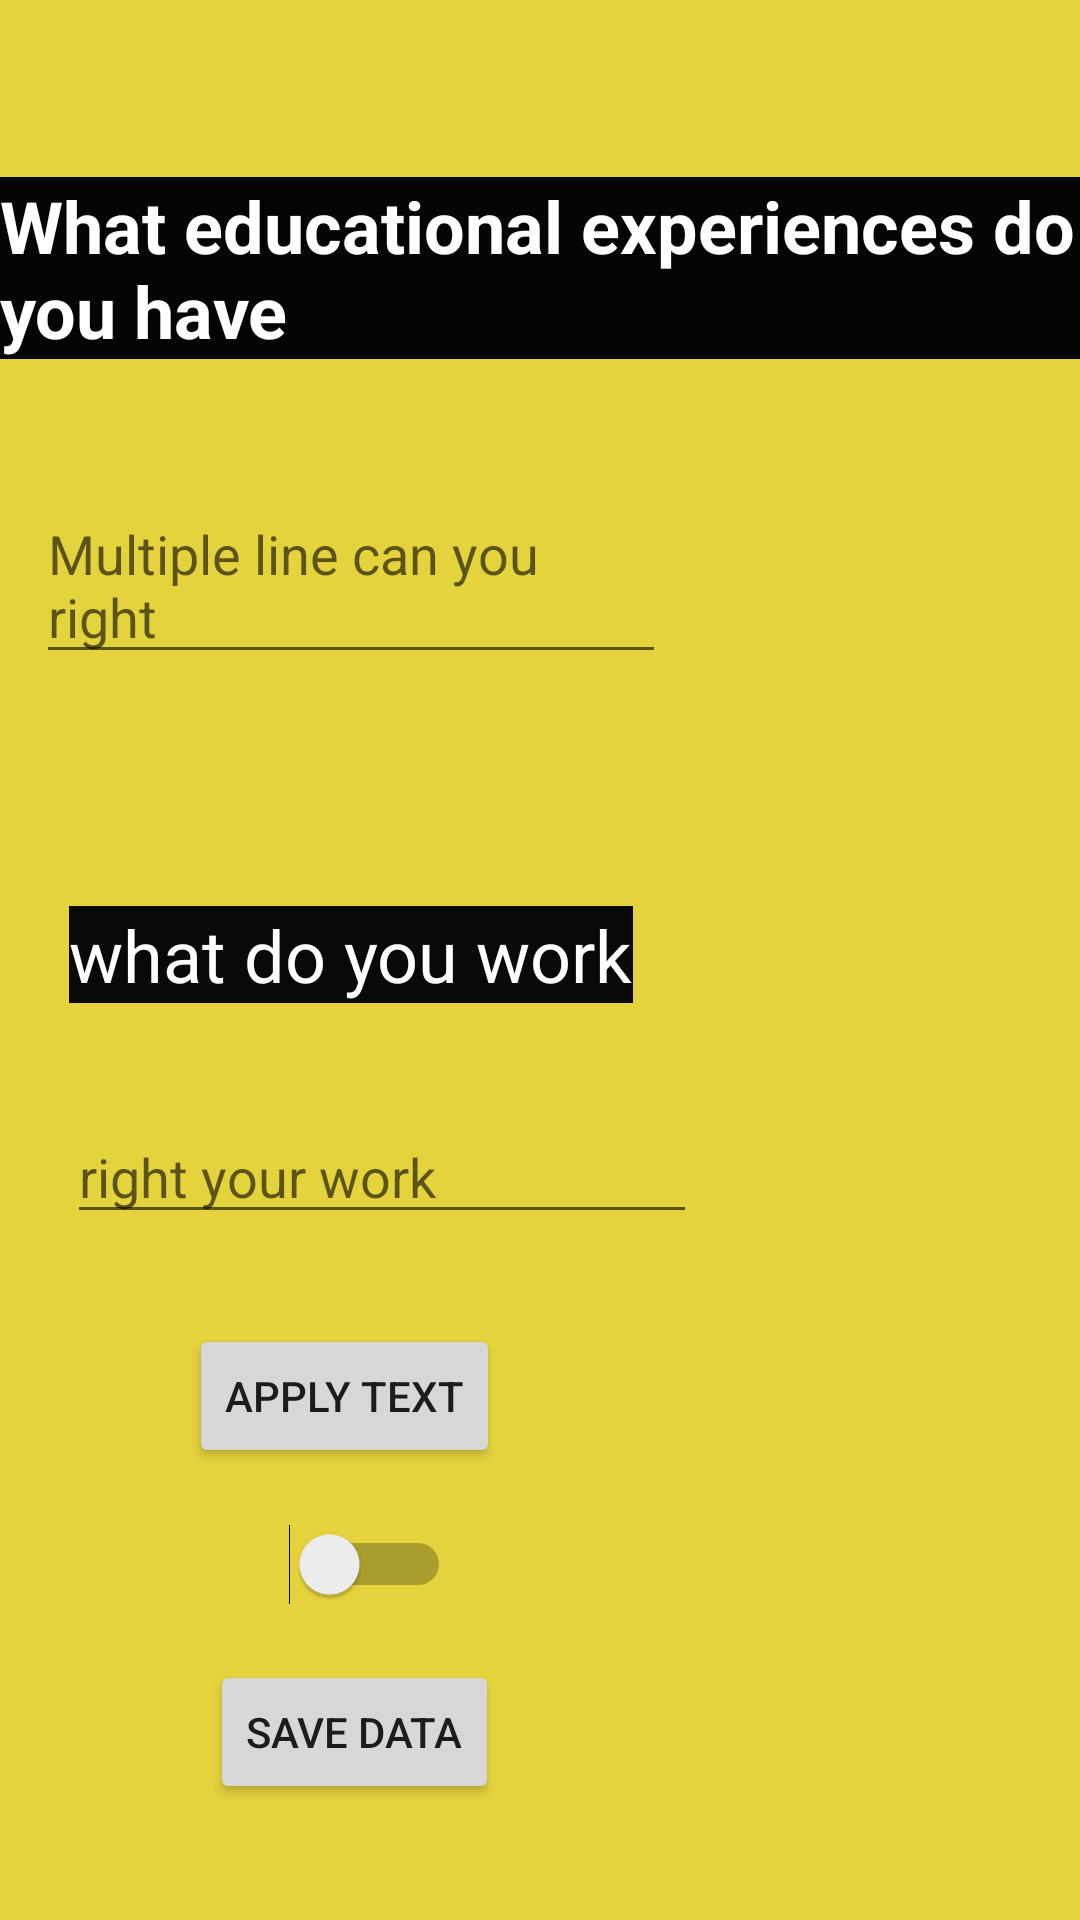

Write the Android layout XML for this screen, with the resource values it uses.
<!-- AndroidManifest.xml: application theme Theme.AssTwo -->
<!-- res/layout/activity_page2.xml -->
<?xml version="1.0" encoding="utf-8"?>
<androidx.constraintlayout.widget.ConstraintLayout xmlns:android="http://schemas.android.com/apk/res/android"
    xmlns:app="http://schemas.android.com/apk/res-auto"
    xmlns:tools="http://schemas.android.com/tools"
    android:layout_width="match_parent"
    android:layout_height="match_parent"
    android:background="#E4D33D"
    tools:context=".page2">

    <TextView
        android:id="@+id/tView"
        android:layout_width="wrap_content"
        android:layout_height="wrap_content"
        android:background="#050505"
        android:text="@string/tvactiv2"
        android:textColor="#FFFFFF"
        android:textSize="24sp"
        android:textStyle="bold"
        app:layout_constraintBottom_toBottomOf="parent"
        app:layout_constraintEnd_toEndOf="parent"
        app:layout_constraintHorizontal_bias="0.0"
        app:layout_constraintStart_toStartOf="parent"
        app:layout_constraintTop_toTopOf="parent"
        app:layout_constraintVertical_bias="0.102" />

    <EditText
        android:id="@+id/etEduc"
        android:layout_width="wrap_content"
        android:layout_height="wrap_content"
        android:ems="10"
        app:layout_constraintBottom_toBottomOf="parent"
        app:layout_constraintEnd_toEndOf="parent"
        app:layout_constraintHorizontal_bias="0.079"
        app:layout_constraintStart_toStartOf="parent"
        app:layout_constraintTop_toBottomOf="@+id/tView"
        app:layout_constraintVertical_bias="0.093"
        android:hint="Multiple line can you right" />

    <TextView
        android:id="@+id/txtWork"
        android:layout_width="wrap_content"
        android:layout_height="wrap_content"
        android:background="#090909"
        android:text="@string/txtw"
        android:textColor="#FFFFFF"
        android:textSize="24sp"
        app:layout_constraintBottom_toBottomOf="parent"
        app:layout_constraintEnd_toEndOf="parent"
        app:layout_constraintHorizontal_bias="0.134"
        app:layout_constraintStart_toStartOf="parent"
        app:layout_constraintTop_toBottomOf="@+id/etEduc"
        app:layout_constraintVertical_bias="0.202" />

    <EditText
        android:id="@+id/edWork"
        android:layout_width="wrap_content"
        android:layout_height="wrap_content"
        android:layout_marginBottom="4dp"
        android:ems="10"
        android:hint="right your work"
        android:inputType="textPersonName"
        app:layout_constraintBottom_toBottomOf="parent"
        app:layout_constraintEnd_toEndOf="parent"
        app:layout_constraintHorizontal_bias="0.149"
        app:layout_constraintStart_toStartOf="parent"
        app:layout_constraintTop_toBottomOf="@+id/txtWork"
        app:layout_constraintVertical_bias="0.137" />

    <Button
        android:id="@+id/apply_text_button"
        android:layout_width="wrap_content"
        android:layout_height="wrap_content"
        android:layout_gravity="center_horizontal"
        android:layout_marginBottom="44dp"
        android:text="apply text"
        app:layout_constraintBottom_toBottomOf="parent"
        app:layout_constraintEnd_toEndOf="parent"
        app:layout_constraintHorizontal_bias="0.246"
        app:layout_constraintStart_toStartOf="parent"
        app:layout_constraintTop_toBottomOf="@+id/edWork"
        app:layout_constraintVertical_bias="0.219" />

    <Button
        android:id="@+id/save_button"
        android:layout_width="wrap_content"
        android:layout_height="wrap_content"
        android:layout_gravity="center_horizontal"
        android:layout_marginBottom="36dp"
        android:text="save data"
        app:layout_constraintBottom_toBottomOf="parent"
        app:layout_constraintEnd_toEndOf="parent"
        app:layout_constraintHorizontal_bias="0.266"
        app:layout_constraintStart_toStartOf="parent"
        app:layout_constraintTop_toBottomOf="@+id/apply_text_button"
        app:layout_constraintVertical_bias="0.96" />

    <Switch
        android:id="@+id/switch1"
        android:layout_width="wrap_content"
        android:layout_height="wrap_content"
        android:layout_gravity="center_horizontal"
        app:layout_constraintBottom_toTopOf="@+id/save_button"
        app:layout_constraintEnd_toEndOf="parent"
        app:layout_constraintHorizontal_bias="0.315"
        app:layout_constraintStart_toStartOf="parent"
        app:layout_constraintTop_toBottomOf="@+id/apply_text_button" />

</androidx.constraintlayout.widget.ConstraintLayout>
<!-- resources referenced by this layout -->
<resources>
  <string name="tvactiv2">What educational experiences do you have</string>
  <string name="txtw">what do you work</string>
  <style name="Theme.AssTwo" parent="Theme.MaterialComponents.DayNight.DarkActionBar">
          
          <item name="colorPrimary">@color/purple_500</item>
          <item name="colorPrimaryVariant">@color/purple_700</item>
          <item name="colorOnPrimary">@color/white</item>
          
          <item name="colorSecondary">@color/teal_200</item>
          <item name="colorSecondaryVariant">@color/teal_700</item>
          <item name="colorOnSecondary">@color/black</item>
          
          <item name="android:statusBarColor" tools:targetApi="l">?attr/colorPrimaryVariant</item>
          
      </style>
  <!-- not gathered from this repository: default colours our renderer supplied (Android Studio template values) -->
  <color name="purple_500">#FF6200EE</color>
  <color name="purple_700">#FF3700B3</color>
  <color name="teal_200">#FF03DAC5</color>
  <color name="teal_700">#FF018786</color>
  <color name="black">#FF000000</color>
  <color name="white">#FFFFFFFF</color>
</resources>
